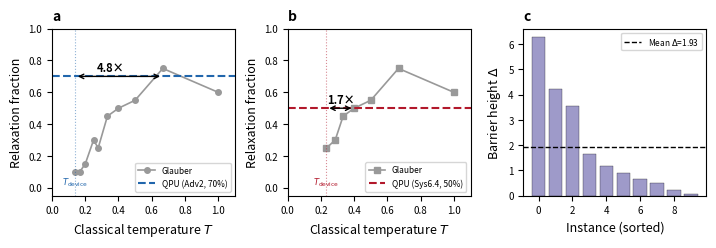
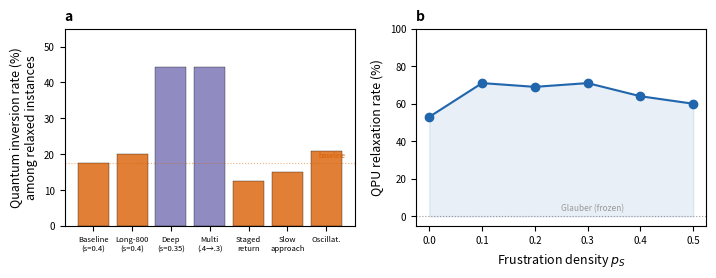

These charts were generated, in order, by the following Python code:
"""Generate Phase 7 figures: barrier crossing, schedule engineering, cross-QPU.

Run: PYTHONPATH=src .venv/bin/python scripts/figures/generate_phase7_figures.py
"""

import matplotlib
matplotlib.use("Agg")
import matplotlib.pyplot as plt
import numpy as np
from pathlib import Path

OUT = Path("manuscript/figures")
OUT.mkdir(parents=True, exist_ok=True)

plt.rcParams.update({
    "font.family": "sans-serif", "font.size": 8, "axes.labelsize": 9,
    "axes.titlesize": 10, "xtick.labelsize": 7, "ytick.labelsize": 7,
    "legend.fontsize": 7, "figure.dpi": 300, "savefig.bbox": "tight",
})

C_A2 = "#2166ac"
C_S64 = "#b2182b"
C_GLAUBER = "#999999"
C_QUANTUM = "#7570b3"
C_CLASSICAL = "#d95f02"


def fig7_barrier_crossing():
    """Figure 7: Quantum-assisted barrier crossing — the headline result."""
    fig, axes = plt.subplots(1, 3, figsize=(7.2, 2.5))

    # (a) Glauber temperature sweep vs QPU — Advantage2
    ax = axes[0]
    betas_a2 = [7.22, 6.0, 5.0, 4.0, 3.6, 3.0, 2.5, 2.0, 1.5, 1.0]
    glauber_frac_a2 = [0.10, 0.10, 0.15, 0.30, 0.25, 0.45, 0.50, 0.55, 0.75, 0.60]
    T_a2 = [1/b for b in betas_a2]

    ax.plot(T_a2, glauber_frac_a2, "o-", color=C_GLAUBER, ms=4, lw=1.2, label="Glauber")
    ax.axhline(0.70, ls="--", color=C_A2, lw=1.5, label="QPU (Adv2, 70%)")
    ax.axvline(1/7.22, ls=":", color=C_A2, lw=0.8, alpha=0.5)
    ax.annotate("$T_{\\mathrm{device}}$", xy=(1/7.22, 0.02), fontsize=6, color=C_A2, ha="center")
    ax.annotate("", xy=(1/7.22, 0.70), xytext=(1/1.5, 0.70),
                arrowprops=dict(arrowstyle="<->", color="black", lw=1))
    ax.text(0.35, 0.73, "4.8×", fontsize=8, ha="center", fontweight="bold")
    ax.set_xlabel("Classical temperature $T$")
    ax.set_ylabel("Relaxation fraction")
    ax.set_ylim(-0.05, 1.0)
    ax.set_xlim(0, 1.1)
    ax.legend(fontsize=6, loc="lower right")
    ax.set_title("a", fontweight="bold", loc="left")

    # (b) Same for System 6.4
    ax = axes[1]
    betas_s64 = [4.29, 3.5, 3.0, 2.5, 2.0, 1.5, 1.0]
    glauber_frac_s64 = [0.25, 0.30, 0.45, 0.50, 0.55, 0.75, 0.60]
    T_s64 = [1/b for b in betas_s64]

    ax.plot(T_s64, glauber_frac_s64, "s-", color=C_GLAUBER, ms=4, lw=1.2, label="Glauber")
    ax.axhline(0.50, ls="--", color=C_S64, lw=1.5, label="QPU (Sys6.4, 50%)")
    ax.axvline(1/4.29, ls=":", color=C_S64, lw=0.8, alpha=0.5)
    ax.annotate("$T_{\\mathrm{device}}$", xy=(1/4.29, 0.02), fontsize=6, color=C_S64, ha="center")
    ax.annotate("", xy=(1/4.29, 0.50), xytext=(1/2.5, 0.50),
                arrowprops=dict(arrowstyle="<->", color="black", lw=1))
    ax.text(0.32, 0.53, "1.7×", fontsize=8, ha="center", fontweight="bold")
    ax.set_xlabel("Classical temperature $T$")
    ax.set_ylabel("Relaxation fraction")
    ax.set_ylim(-0.05, 1.0)
    ax.set_xlim(0, 1.1)
    ax.legend(fontsize=6, loc="lower right")
    ax.set_title("b", fontweight="bold", loc="left")

    # (c) Landscape: barrier distribution
    ax = axes[2]
    barriers = [6.30, 1.18, 1.66, 0.66, 0.50, 0.24, 4.23, 0.06, 0.89, 3.56]
    n_minima = [11, 8, 10, 9, 9, 9, 10, 8, 12, 6]

    ax.bar(range(len(barriers)), sorted(barriers, reverse=True),
           color=C_QUANTUM, alpha=0.7, edgecolor="black", lw=0.3)
    ax.axhline(1.93, ls="--", color="black", lw=1, label=f"Mean $\\Delta$={1.93:.2f}")
    ax.set_xlabel("Instance (sorted)")
    ax.set_ylabel("Barrier height $\\Delta$")
    ax.legend(fontsize=6)
    ax.set_title("c", fontweight="bold", loc="left")

    fig.tight_layout(w_pad=1.0)
    fig.savefig(OUT / "fig7_barrier_crossing.pdf")
    fig.savefig(OUT / "fig7_barrier_crossing.png", dpi=300)
    print("Fig 7 (barrier crossing) saved.")
    plt.close(fig)


def fig8_schedule_engineering():
    """Figure 8: Schedule engineering controls quantum advantage."""
    fig, axes = plt.subplots(1, 2, figsize=(7.2, 2.8))

    # (a) Quantum inversion rate by schedule
    ax = axes[0]
    schedules = ["Baseline\n(s=0.4)", "Long-800\n(s=0.4)", "Deep\n(s=0.35)",
                 "Multi\n(.4→.3)", "Staged\nreturn", "Slow\napproach", "Oscillat."]
    inversion_rates = [17.4, 20.0, 44.4, 44.4, 12.5, 15.0, 20.8]
    relaxed_rates = [57.5, 50.0, 67.5, 67.5, 60.0, 50.0, 60.0]

    x = np.arange(len(schedules))
    bars = ax.bar(x, inversion_rates, color=[C_CLASSICAL]*2 + [C_QUANTUM]*2 + [C_CLASSICAL]*3,
                  alpha=0.8, edgecolor="black", lw=0.3)
    ax.set_xticks(x)
    ax.set_xticklabels(schedules, fontsize=5.5)
    ax.set_ylabel("Quantum inversion rate (%)\namong relaxed instances")
    ax.axhline(17.4, ls=":", color=C_CLASSICAL, lw=0.8, alpha=0.5)
    ax.text(6.5, 19, "baseline", fontsize=5, color=C_CLASSICAL, ha="right")
    ax.set_ylim(0, 55)
    ax.set_title("a", fontweight="bold", loc="left")

    # (b) Mixed frustration: relaxation rate vs p_S
    ax = axes[1]
    pS_vals = [0.0, 0.1, 0.2, 0.3, 0.4, 0.5]
    relax_rates = [53, 71, 69, 71, 64, 60]  # combined from both runs
    ax.plot(pS_vals, relax_rates, "o-", color=C_A2, ms=6, lw=1.5)
    ax.fill_between(pS_vals, relax_rates, alpha=0.1, color=C_A2)
    ax.axhline(0, ls=":", color=C_GLAUBER, lw=0.8)
    ax.text(0.25, 3, "Glauber (frozen)", fontsize=6, color=C_GLAUBER)
    ax.set_xlabel("Frustration density $p_S$")
    ax.set_ylabel("QPU relaxation rate (%)")
    ax.set_ylim(-5, 100)
    ax.set_title("b", fontweight="bold", loc="left")

    fig.tight_layout(w_pad=1.5)
    fig.savefig(OUT / "fig8_schedule_engineering.pdf")
    fig.savefig(OUT / "fig8_schedule_engineering.png", dpi=300)
    print("Fig 8 (schedule engineering) saved.")
    plt.close(fig)


if __name__ == "__main__":
    fig7_barrier_crossing()
    fig8_schedule_engineering()
    print(f"\nAll Phase 7 figures saved to {OUT}/")
